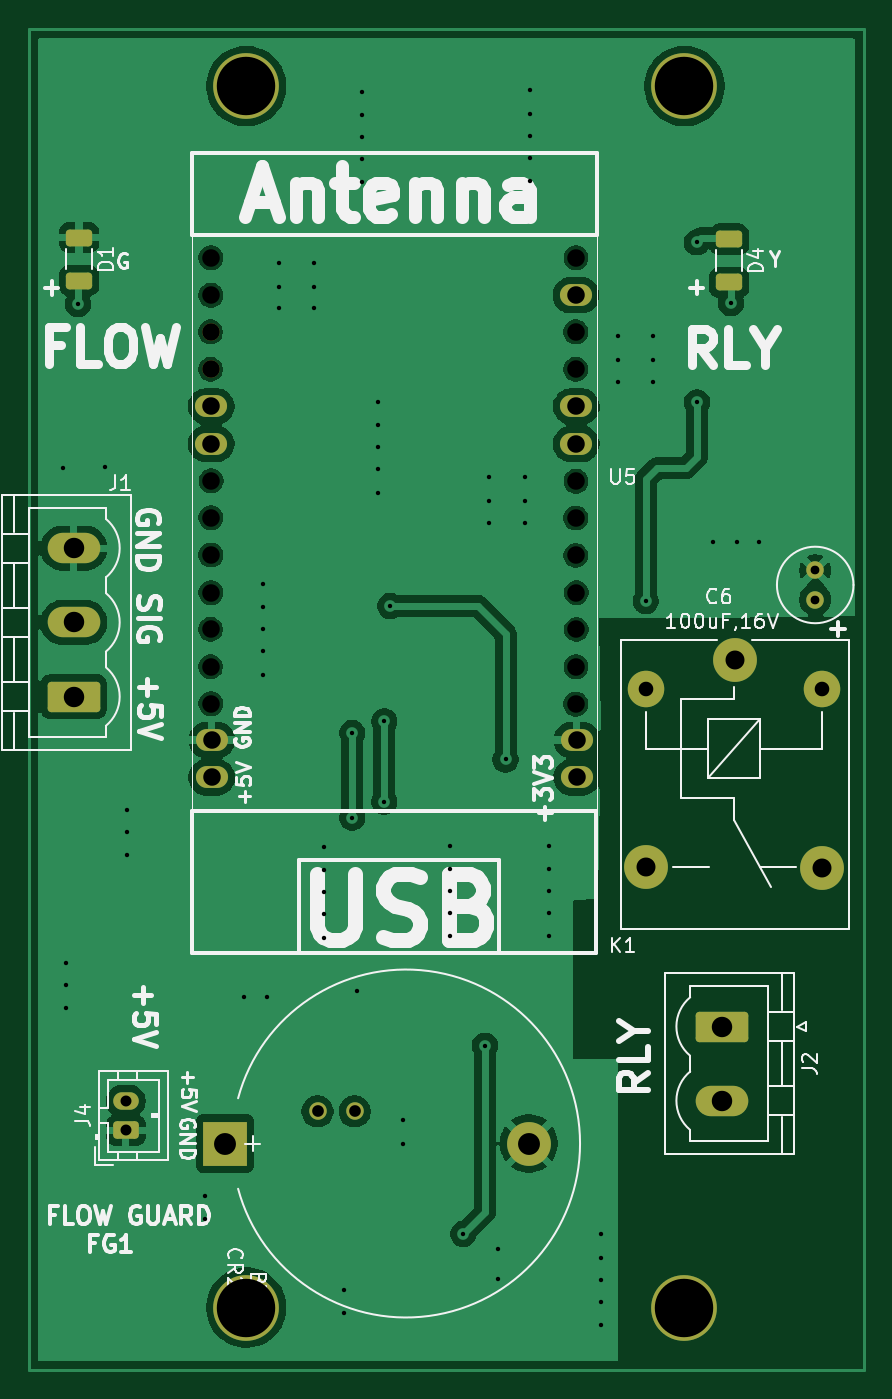
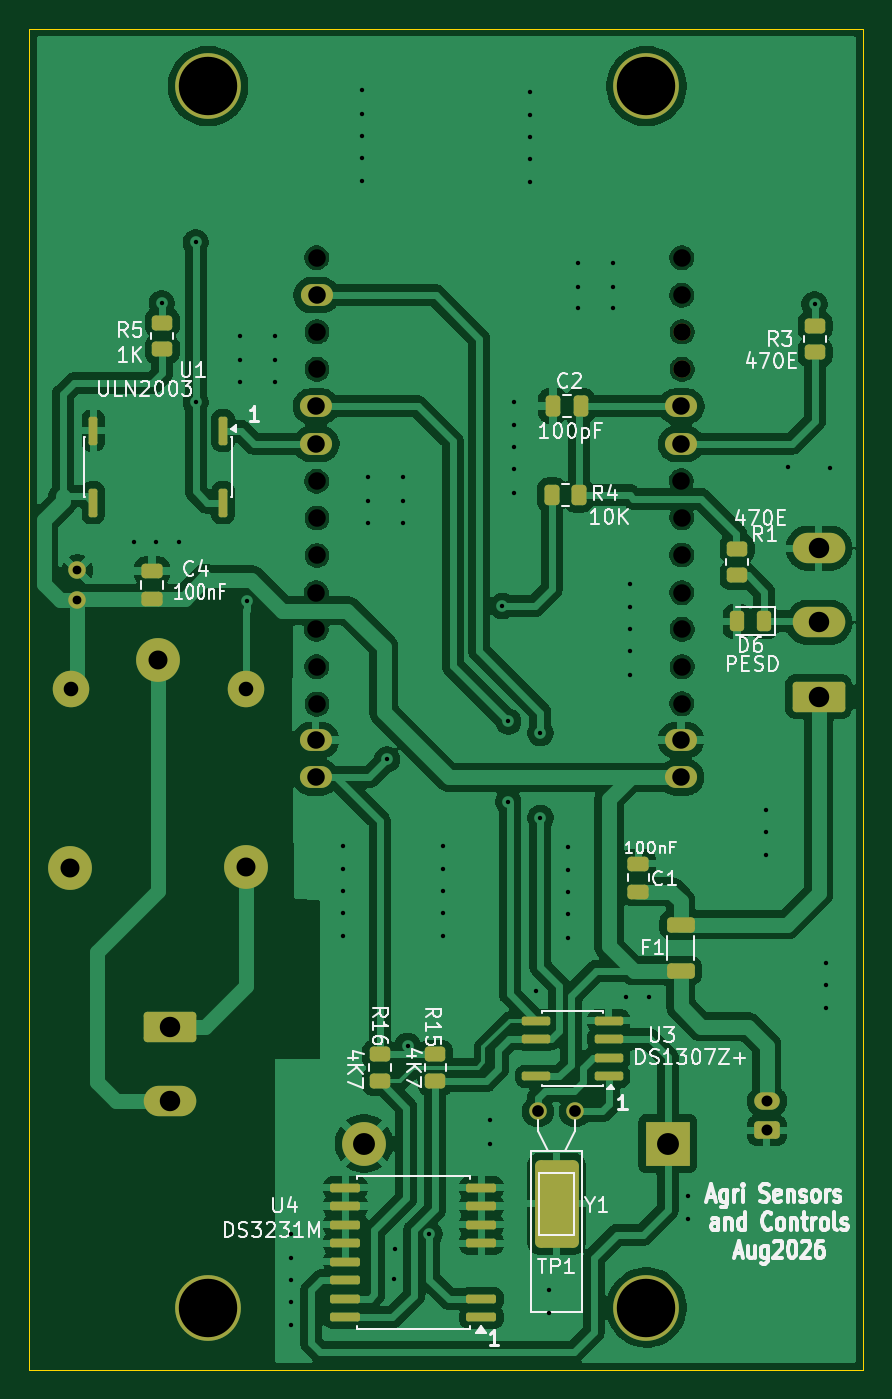
Circuit board: 11 layer files. Board 57.1 x 91.8 mm.
- bottom_copper: Nursary_OneCH-B_Cu.gbr (167993 bytes)
- bottom_mask: Nursary_OneCH-B_Mask.gbr (5874 bytes)
- paste: Nursary_OneCH-B_Paste.gbr (3709 bytes)
- bottom_silk: Nursary_OneCH-B_Silkscreen.gbr (66157 bytes)
- outline: Nursary_OneCH-Edge_Cuts.gbr (613 bytes)
- top_copper: Nursary_OneCH-F_Cu.gbr (94390 bytes)
- top_mask: Nursary_OneCH-F_Mask.gbr (3410 bytes)
- paste: Nursary_OneCH-F_Paste.gbr (1245 bytes)
- top_silk: Nursary_OneCH-F_Silkscreen.gbr (49791 bytes)
- drill: Nursary_OneCH-NPTH.drl (808 bytes)
- drill: Nursary_OneCH-PTH.drl (2696 bytes)

=== bottom_copper: Nursary_OneCH-B_Cu.gbr (167993 bytes, source omitted) ===
=== bottom_mask: Nursary_OneCH-B_Mask.gbr ===
%TF.GenerationSoftware,KiCad,Pcbnew,9.0.7*%
%TF.CreationDate,2026-08-24T20:15:45+05:30*%
%TF.ProjectId,Nursary_OneCH,4e757273-6172-4795-9f4f-6e6543482e6b,rev?*%
%TF.SameCoordinates,Original*%
%TF.FileFunction,Soldermask,Bot*%
%TF.FilePolarity,Negative*%
%FSLAX46Y46*%
G04 Gerber Fmt 4.6, Leading zero omitted, Abs format (unit mm)*
G04 Created by KiCad (PCBNEW 9.0.7) date 2026-08-24 20:15:45*
%MOMM*%
%LPD*%
G01*
G04 APERTURE LIST*
G04 Aperture macros list*
%AMRoundRect*
0 Rectangle with rounded corners*
0 $1 Rounding radius*
0 $2 $3 $4 $5 $6 $7 $8 $9 X,Y pos of 4 corners*
0 Add a 4 corners polygon primitive as box body*
4,1,4,$2,$3,$4,$5,$6,$7,$8,$9,$2,$3,0*
0 Add four circle primitives for the rounded corners*
1,1,$1+$1,$2,$3*
1,1,$1+$1,$4,$5*
1,1,$1+$1,$6,$7*
1,1,$1+$1,$8,$9*
0 Add four rect primitives between the rounded corners*
20,1,$1+$1,$2,$3,$4,$5,0*
20,1,$1+$1,$4,$5,$6,$7,0*
20,1,$1+$1,$6,$7,$8,$9,0*
20,1,$1+$1,$8,$9,$2,$3,0*%
G04 Aperture macros list end*
%ADD10C,3.000000*%
%ADD11R,3.000000X3.000000*%
%ADD12RoundRect,0.250000X0.625000X-0.350000X0.625000X0.350000X-0.625000X0.350000X-0.625000X-0.350000X0*%
%ADD13O,1.750000X1.200000*%
%ADD14RoundRect,0.243750X-0.243750X-0.456250X0.243750X-0.456250X0.243750X0.456250X-0.243750X0.456250X0*%
%ADD15RoundRect,0.249999X-1.550001X0.790001X-1.550001X-0.790001X1.550001X-0.790001X1.550001X0.790001X0*%
%ADD16O,3.600000X2.080000*%
%ADD17C,4.500000*%
%ADD18C,1.200000*%
%ADD19C,0.800000*%
%ADD20C,1.000000*%
%ADD21O,2.200000X1.500000*%
%ADD22RoundRect,0.249999X1.550001X-0.790001X1.550001X0.790001X-1.550001X0.790001X-1.550001X-0.790001X0*%
%ADD23C,2.500000*%
%ADD24RoundRect,0.250000X-0.450000X0.262500X-0.450000X-0.262500X0.450000X-0.262500X0.450000X0.262500X0*%
%ADD25RoundRect,0.250000X0.262500X0.450000X-0.262500X0.450000X-0.262500X-0.450000X0.262500X-0.450000X0*%
%ADD26RoundRect,0.375000X-1.125000X2.625000X-1.125000X-2.625000X1.125000X-2.625000X1.125000X2.625000X0*%
%ADD27RoundRect,0.250000X0.450000X-0.262500X0.450000X0.262500X-0.450000X0.262500X-0.450000X-0.262500X0*%
%ADD28RoundRect,0.150000X-0.875000X-0.150000X0.875000X-0.150000X0.875000X0.150000X-0.875000X0.150000X0*%
%ADD29RoundRect,0.150000X-0.150000X0.825000X-0.150000X-0.825000X0.150000X-0.825000X0.150000X0.825000X0*%
%ADD30RoundRect,0.250000X0.475000X-0.250000X0.475000X0.250000X-0.475000X0.250000X-0.475000X-0.250000X0*%
%ADD31RoundRect,0.150000X-0.825000X-0.150000X0.825000X-0.150000X0.825000X0.150000X-0.825000X0.150000X0*%
%ADD32RoundRect,0.250000X0.700000X-0.275000X0.700000X0.275000X-0.700000X0.275000X-0.700000X-0.275000X0*%
%ADD33RoundRect,0.250000X-0.250000X-0.475000X0.250000X-0.475000X0.250000X0.475000X-0.250000X0.475000X0*%
G04 APERTURE END LIST*
D10*
%TO.C,BT1*%
X210090000Y-120075000D03*
D11*
X189290000Y-120075000D03*
%TD*%
D12*
%TO.C,J4*%
X182500000Y-119175000D03*
D13*
X182500000Y-117175000D03*
%TD*%
D14*
%TO.C,D6*%
X182672500Y-84325000D03*
X184547500Y-84325000D03*
%TD*%
D15*
%TO.C,J2*%
X223340000Y-112065000D03*
D16*
X223340000Y-117145000D03*
%TD*%
D17*
%TO.C,*%
X220750000Y-47685000D03*
%TD*%
%TO.C,*%
X220750000Y-131345000D03*
%TD*%
D18*
%TO.C,U5*%
X188302500Y-64510000D03*
X188302500Y-67070000D03*
D19*
X188302500Y-84870000D03*
X188302500Y-87430000D03*
D20*
X188327500Y-59435000D03*
X188327500Y-61995000D03*
D19*
X188327500Y-77220000D03*
X188327500Y-79780000D03*
X188327500Y-82355000D03*
X188327500Y-89955000D03*
X188352500Y-74705000D03*
X213302500Y-64510000D03*
X213302500Y-67070000D03*
X213302500Y-77255000D03*
X213302500Y-79815000D03*
X213302500Y-89990000D03*
X213327500Y-59435000D03*
X213327500Y-74740000D03*
X213327500Y-87430000D03*
X213352500Y-82355000D03*
X213352500Y-84880000D03*
D21*
X213377500Y-95005000D03*
X213377500Y-92445000D03*
X213352500Y-72170000D03*
X213352500Y-69610000D03*
X213327500Y-61995000D03*
X188352500Y-69610000D03*
X188352500Y-72170000D03*
X188377500Y-92445000D03*
X188377500Y-95005000D03*
%TD*%
D16*
%TO.C,J1*%
X178940000Y-79315000D03*
X178940000Y-84395000D03*
D22*
X178940000Y-89475000D03*
%TD*%
D10*
%TO.C,K1*%
X224190000Y-86985000D03*
D23*
X218140000Y-88935000D03*
D10*
X218140000Y-101135000D03*
X230190000Y-101185000D03*
D23*
X230140000Y-88935000D03*
%TD*%
D17*
%TO.C,*%
X190750000Y-131305000D03*
%TD*%
D18*
%TO.C,C6*%
X229700000Y-82835000D03*
X229700000Y-80835000D03*
%TD*%
D17*
%TO.C,*%
X190750000Y-47685000D03*
%TD*%
D24*
%TO.C,R15*%
X205200000Y-113975000D03*
X205200000Y-115800000D03*
%TD*%
D25*
%TO.C,R4*%
X197212500Y-75675000D03*
X195387500Y-75675000D03*
%TD*%
D26*
%TO.C,TP1*%
X196900000Y-124205000D03*
%TD*%
D18*
%TO.C,Y1*%
X198170000Y-117875000D03*
X195630000Y-117875000D03*
%TD*%
D24*
%TO.C,R16*%
X209000000Y-113975000D03*
X209000000Y-115800000D03*
%TD*%
%TO.C,R1*%
X184540000Y-79352500D03*
X184540000Y-81177500D03*
%TD*%
D27*
%TO.C,R5*%
X223900000Y-65697500D03*
X223900000Y-63872500D03*
%TD*%
D28*
%TO.C,U4*%
X202050000Y-131982500D03*
X202050000Y-130712500D03*
X202050000Y-126902500D03*
X202050000Y-125632500D03*
X202050000Y-124362500D03*
X202050000Y-123092500D03*
X211350000Y-123092500D03*
X211350000Y-124362500D03*
X211350000Y-125632500D03*
X211350000Y-126902500D03*
X211350000Y-128172500D03*
X211350000Y-129442500D03*
X211350000Y-130712500D03*
X211350000Y-131982500D03*
%TD*%
D29*
%TO.C,U1*%
X219730000Y-76210000D03*
X228620000Y-76210000D03*
X228620000Y-71260000D03*
X219730000Y-71260000D03*
%TD*%
D30*
%TO.C,C1*%
X191300000Y-102825000D03*
X191300000Y-100925000D03*
%TD*%
%TO.C,C4*%
X224600000Y-82785000D03*
X224600000Y-80885000D03*
%TD*%
D27*
%TO.C,R3*%
X179200000Y-65907500D03*
X179200000Y-64082500D03*
%TD*%
D31*
%TO.C,U3*%
X193325000Y-115480000D03*
X193325000Y-114210000D03*
X193325000Y-112940000D03*
X193325000Y-111670000D03*
X198275000Y-111670000D03*
X198275000Y-112940000D03*
X198275000Y-115480000D03*
%TD*%
D32*
%TO.C,F1*%
X188400000Y-108250000D03*
X188400000Y-105100000D03*
%TD*%
D33*
%TO.C,C2*%
X195250000Y-69575000D03*
X197150000Y-69575000D03*
%TD*%
M02*

=== paste: Nursary_OneCH-B_Paste.gbr (3709 bytes, source withheld) ===
=== bottom_silk: Nursary_OneCH-B_Silkscreen.gbr (66157 bytes, source omitted) ===
=== outline: Nursary_OneCH-Edge_Cuts.gbr ===
%TF.GenerationSoftware,KiCad,Pcbnew,9.0.7*%
%TF.CreationDate,2026-08-24T20:15:45+05:30*%
%TF.ProjectId,Nursary_OneCH,4e757273-6172-4795-9f4f-6e6543482e6b,rev?*%
%TF.SameCoordinates,Original*%
%TF.FileFunction,Profile,NP*%
%FSLAX46Y46*%
G04 Gerber Fmt 4.6, Leading zero omitted, Abs format (unit mm)*
G04 Created by KiCad (PCBNEW 9.0.7) date 2026-08-24 20:15:45*
%MOMM*%
%LPD*%
G01*
G04 APERTURE LIST*
%TA.AperFunction,Profile*%
%ADD10C,0.050000*%
%TD*%
G04 APERTURE END LIST*
D10*
X175900000Y-43775000D02*
X233000000Y-43775000D01*
X233000000Y-135575000D01*
X175900000Y-135575000D01*
X175900000Y-43775000D01*
M02*

=== top_copper: Nursary_OneCH-F_Cu.gbr (94390 bytes, source omitted) ===
=== top_mask: Nursary_OneCH-F_Mask.gbr ===
%TF.GenerationSoftware,KiCad,Pcbnew,9.0.7*%
%TF.CreationDate,2026-08-24T20:15:45+05:30*%
%TF.ProjectId,Nursary_OneCH,4e757273-6172-4795-9f4f-6e6543482e6b,rev?*%
%TF.SameCoordinates,Original*%
%TF.FileFunction,Soldermask,Top*%
%TF.FilePolarity,Negative*%
%FSLAX46Y46*%
G04 Gerber Fmt 4.6, Leading zero omitted, Abs format (unit mm)*
G04 Created by KiCad (PCBNEW 9.0.7) date 2026-08-24 20:15:45*
%MOMM*%
%LPD*%
G01*
G04 APERTURE LIST*
G04 Aperture macros list*
%AMRoundRect*
0 Rectangle with rounded corners*
0 $1 Rounding radius*
0 $2 $3 $4 $5 $6 $7 $8 $9 X,Y pos of 4 corners*
0 Add a 4 corners polygon primitive as box body*
4,1,4,$2,$3,$4,$5,$6,$7,$8,$9,$2,$3,0*
0 Add four circle primitives for the rounded corners*
1,1,$1+$1,$2,$3*
1,1,$1+$1,$4,$5*
1,1,$1+$1,$6,$7*
1,1,$1+$1,$8,$9*
0 Add four rect primitives between the rounded corners*
20,1,$1+$1,$2,$3,$4,$5,0*
20,1,$1+$1,$4,$5,$6,$7,0*
20,1,$1+$1,$6,$7,$8,$9,0*
20,1,$1+$1,$8,$9,$2,$3,0*%
G04 Aperture macros list end*
%ADD10C,3.000000*%
%ADD11R,3.000000X3.000000*%
%ADD12RoundRect,0.250000X0.625000X-0.350000X0.625000X0.350000X-0.625000X0.350000X-0.625000X-0.350000X0*%
%ADD13O,1.750000X1.200000*%
%ADD14RoundRect,0.250000X-0.650000X0.325000X-0.650000X-0.325000X0.650000X-0.325000X0.650000X0.325000X0*%
%ADD15RoundRect,0.249999X-1.550001X0.790001X-1.550001X-0.790001X1.550001X-0.790001X1.550001X0.790001X0*%
%ADD16O,3.600000X2.080000*%
%ADD17C,4.500000*%
%ADD18C,1.200000*%
%ADD19C,0.800000*%
%ADD20C,1.000000*%
%ADD21O,2.200000X1.500000*%
%ADD22RoundRect,0.249999X1.550001X-0.790001X1.550001X0.790001X-1.550001X0.790001X-1.550001X-0.790001X0*%
%ADD23C,2.500000*%
G04 APERTURE END LIST*
D10*
%TO.C,BT1*%
X210090000Y-120075000D03*
D11*
X189290000Y-120075000D03*
%TD*%
D12*
%TO.C,J4*%
X182500000Y-119175000D03*
D13*
X182500000Y-117175000D03*
%TD*%
D14*
%TO.C,D4*%
X223800000Y-58160000D03*
X223800000Y-61110000D03*
%TD*%
%TO.C,D1*%
X179300000Y-58050000D03*
X179300000Y-61000000D03*
%TD*%
D15*
%TO.C,J2*%
X223340000Y-112065000D03*
D16*
X223340000Y-117145000D03*
%TD*%
D17*
%TO.C,*%
X220750000Y-47685000D03*
%TD*%
%TO.C,*%
X220750000Y-131345000D03*
%TD*%
D18*
%TO.C,U5*%
X188302500Y-64510000D03*
X188302500Y-67070000D03*
D19*
X188302500Y-84870000D03*
X188302500Y-87430000D03*
D20*
X188327500Y-59435000D03*
X188327500Y-61995000D03*
D19*
X188327500Y-77220000D03*
X188327500Y-79780000D03*
X188327500Y-82355000D03*
X188327500Y-89955000D03*
X188352500Y-74705000D03*
X213302500Y-64510000D03*
X213302500Y-67070000D03*
X213302500Y-77255000D03*
X213302500Y-79815000D03*
X213302500Y-89990000D03*
X213327500Y-59435000D03*
X213327500Y-74740000D03*
X213327500Y-87430000D03*
X213352500Y-82355000D03*
X213352500Y-84880000D03*
D21*
X213377500Y-95005000D03*
X213377500Y-92445000D03*
X213352500Y-72170000D03*
X213352500Y-69610000D03*
X213327500Y-61995000D03*
X188352500Y-69610000D03*
X188352500Y-72170000D03*
X188377500Y-92445000D03*
X188377500Y-95005000D03*
%TD*%
D16*
%TO.C,J1*%
X178940000Y-79315000D03*
X178940000Y-84395000D03*
D22*
X178940000Y-89475000D03*
%TD*%
D10*
%TO.C,K1*%
X224190000Y-86985000D03*
D23*
X218140000Y-88935000D03*
D10*
X218140000Y-101135000D03*
X230190000Y-101185000D03*
D23*
X230140000Y-88935000D03*
%TD*%
D17*
%TO.C,*%
X190750000Y-131305000D03*
%TD*%
D18*
%TO.C,C6*%
X229700000Y-82835000D03*
X229700000Y-80835000D03*
%TD*%
D17*
%TO.C,*%
X190750000Y-47685000D03*
%TD*%
D18*
%TO.C,Y1*%
X198170000Y-117875000D03*
X195630000Y-117875000D03*
%TD*%
M02*

=== paste: Nursary_OneCH-F_Paste.gbr (1245 bytes, source withheld) ===
=== top_silk: Nursary_OneCH-F_Silkscreen.gbr (49791 bytes, source omitted) ===
=== drill: Nursary_OneCH-NPTH.drl ===
M48
; DRILL file {KiCad 9.0.7} date 2026-08-24T20:15:47+0530
; FORMAT={-:-/ absolute / metric / decimal}
; #@! TF.CreationDate,2026-08-24T20:15:47+05:30
; #@! TF.GenerationSoftware,Kicad,Pcbnew,9.0.7
; #@! TF.FileFunction,NonPlated,1,2,NPTH
FMAT,2
METRIC
; #@! TA.AperFunction,NonPlated,NPTH,ComponentDrill
T1C1.200
; #@! TA.AperFunction,NonPlated,NPTH,ComponentDrill
T2C4.000
%
G90
G05
T1
X188.302Y-64.51
X188.302Y-67.07
X188.302Y-84.87
X188.302Y-87.43
X188.327Y-59.435
X188.327Y-61.995
X188.327Y-77.22
X188.327Y-79.78
X188.327Y-82.355
X188.327Y-89.955
X188.352Y-74.705
X213.302Y-64.51
X213.302Y-67.07
X213.302Y-77.255
X213.302Y-79.815
X213.302Y-89.99
X213.327Y-59.435
X213.327Y-74.74
X213.327Y-87.43
X213.352Y-82.355
X213.352Y-84.88
T2
X190.75Y-47.685
X190.75Y-131.305
X220.75Y-47.685
X220.75Y-131.345
M30

=== drill: Nursary_OneCH-PTH.drl ===
M48
; DRILL file {KiCad 9.0.7} date 2026-08-24T20:15:47+0530
; FORMAT={-:-/ absolute / metric / decimal}
; #@! TF.CreationDate,2026-08-24T20:15:47+05:30
; #@! TF.GenerationSoftware,Kicad,Pcbnew,9.0.7
; #@! TF.FileFunction,Plated,1,2,PTH
FMAT,2
METRIC
; #@! TA.AperFunction,Plated,PTH,ViaDrill
T1C0.300
; #@! TA.AperFunction,Plated,PTH,ComponentDrill
T2C0.600
; #@! TA.AperFunction,Plated,PTH,ComponentDrill
T3C0.750
; #@! TA.AperFunction,Plated,PTH,ComponentDrill
T4C0.800
; #@! TA.AperFunction,Plated,PTH,ComponentDrill
T5C1.000
; #@! TA.AperFunction,Plated,PTH,ComponentDrill
T6C1.200
; #@! TA.AperFunction,Plated,PTH,ComponentDrill
T7C1.300
; #@! TA.AperFunction,Plated,PTH,ComponentDrill
T8C1.400
; #@! TA.AperFunction,Plated,PTH,ComponentDrill
T9C1.500
%
G90
G05
T1
X178.2Y-73.795
X178.44Y-107.725
X178.44Y-109.225
X178.44Y-110.825
X179.23Y-62.615
X181.06Y-73.765
X182.59Y-97.235
X182.59Y-98.735
X182.59Y-100.335
X187.9Y-123.675
X187.9Y-125.275
X190.57Y-110.075
X191.9Y-81.775
X191.9Y-83.375
X191.9Y-84.875
X191.9Y-86.375
X191.9Y-87.975
X192.17Y-110.075
X193.0Y-59.805
X193.0Y-61.405
X193.0Y-62.905
X195.4Y-59.805
X195.4Y-61.405
X195.4Y-62.905
X196.1Y-99.775
X196.1Y-101.375
X196.1Y-102.875
X196.1Y-104.375
X196.1Y-105.975
X197.44Y-130.085
X197.44Y-131.685
X198.0Y-91.975
X198.0Y-97.775
X198.3Y-109.605
X198.7Y-48.075
X198.7Y-49.675
X198.7Y-51.175
X198.7Y-52.675
X198.7Y-54.275
X199.8Y-69.305
X199.8Y-70.905
X199.8Y-72.405
X199.8Y-73.905
X199.8Y-75.505
X200.2Y-91.175
X200.2Y-96.675
X200.6Y-83.275
X201.45Y-118.495
X201.45Y-120.095
X204.7Y-99.675
X204.7Y-101.275
X204.7Y-102.775
X204.7Y-104.275
X204.7Y-105.875
X205.6Y-126.275
X207.1Y-113.375
X207.4Y-74.468
X207.4Y-76.068
X207.4Y-77.568
X207.99Y-127.315
X208.01Y-129.355
X208.5Y-93.775
X209.8Y-74.468
X209.8Y-76.068
X209.8Y-77.568
X210.2Y-47.975
X210.2Y-49.575
X210.2Y-51.075
X210.2Y-52.575
X210.2Y-54.175
X211.5Y-99.675
X211.5Y-101.275
X211.5Y-102.775
X211.5Y-104.275
X211.5Y-105.875
X215.05Y-126.295
X215.05Y-127.895
X215.05Y-129.395
X215.05Y-130.895
X215.05Y-132.495
X216.2Y-64.805
X216.2Y-66.405
X216.2Y-67.905
X218.1Y-82.945
X218.6Y-64.805
X218.6Y-66.405
X218.6Y-67.905
X221.6Y-58.375
X221.6Y-69.325
X222.72Y-78.895
X223.93Y-62.545
X224.32Y-78.895
X225.82Y-78.895
T2
X229.7Y-80.835
X229.7Y-82.835
T3
X182.5Y-117.175
X182.5Y-119.175
T4
X195.63Y-117.875
X198.17Y-117.875
T5
X218.14Y-88.935
X230.14Y-88.935
T6
X188.352Y-69.61
X188.352Y-72.17
X188.377Y-92.445
X188.377Y-95.005
X213.327Y-61.995
X213.352Y-69.61
X213.352Y-72.17
X213.377Y-92.445
X213.377Y-95.005
T7
X218.14Y-101.135
X224.19Y-86.985
X230.19Y-101.185
T8
X178.94Y-79.315
X178.94Y-84.395
X178.94Y-89.475
X223.34Y-112.065
X223.34Y-117.145
T9
X189.29Y-120.075
X210.09Y-120.075
M30
